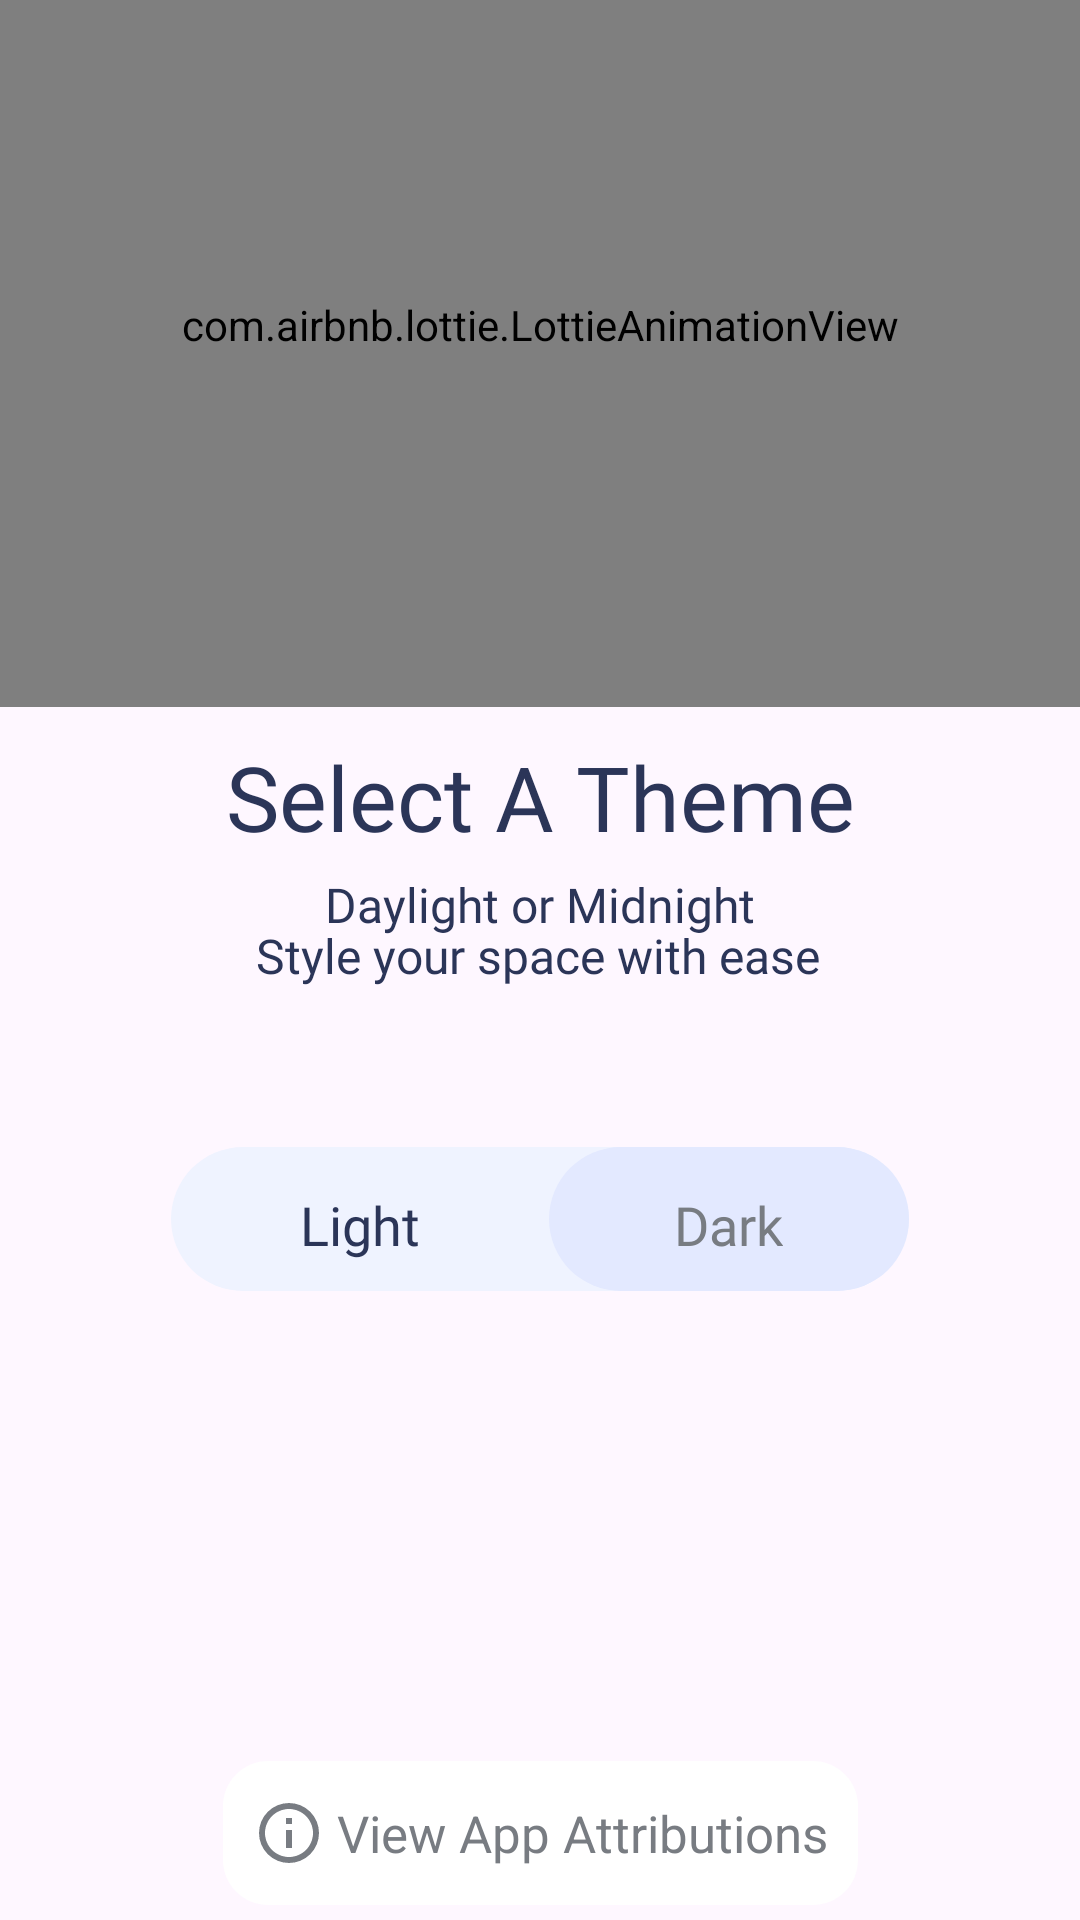

This screen was rendered from an Android layout file. Write that file and the resources it references.
<!-- AndroidManifest.xml: application theme Theme.AlarmClock -->
<!-- res/layout/fragment_theme.xml -->
<?xml version="1.0" encoding="utf-8"?>
<androidx.constraintlayout.widget.ConstraintLayout xmlns:android="http://schemas.android.com/apk/res/android"
    xmlns:app="http://schemas.android.com/apk/res-auto"
    xmlns:tools="http://schemas.android.com/tools"
    android:id="@+id/layout_theme_fragment"
    android:layout_width="match_parent"
    android:layout_height="match_parent"
    tools:context=".MainActivity">

    <com.airbnb.lottie.LottieAnimationView
        android:id="@+id/anim_theme"
        android:layout_width="match_parent"
        android:layout_height="255dp"
        android:layout_marginTop="-20dp"
        app:layout_constraintEnd_toEndOf="parent"
        app:layout_constraintHorizontal_bias="0.0"
        app:layout_constraintStart_toStartOf="parent"
        app:layout_constraintTop_toTopOf="parent"
        app:lottie_autoPlay="true"
        app:lottie_loop="true" />

    <TextView
        android:id="@+id/title_theme"
        android:layout_width="wrap_content"
        android:layout_height="wrap_content"
        android:layout_marginTop="10dp"
        android:fontFamily="@font/poppins_semibold"
        android:text="@string/label_theme"
        android:textColor="?attr/colorOnSurfaceVariant"
        android:textSize="30sp"
        app:layout_constraintEnd_toEndOf="parent"
        app:layout_constraintStart_toStartOf="parent"
        app:layout_constraintTop_toBottomOf="@+id/anim_theme" />

    <TextView
        android:id="@+id/text_theme_description1"
        android:layout_width="wrap_content"
        android:layout_height="wrap_content"
        android:layout_marginTop="5dp"
        android:fontFamily="@font/poppins"
        android:text="@string/message_theme_line1"
        android:textColor="?attr/colorOnSurfaceVariant"
        android:textSize="16sp"
        app:layout_constraintEnd_toEndOf="parent"
        app:layout_constraintStart_toStartOf="parent"
        app:layout_constraintTop_toBottomOf="@+id/title_theme" />

    <TextView
        android:id="@+id/text_theme_description2"
        android:layout_width="wrap_content"
        android:layout_height="wrap_content"
        android:layout_marginTop="-5dp"
        android:fontFamily="@font/poppins"
        android:text="@string/message_theme_line2"
        android:textColor="?attr/colorOnSurfaceVariant"
        android:textSize="16sp"
        app:layout_constraintEnd_toEndOf="parent"
        app:layout_constraintHorizontal_bias="0.497"
        app:layout_constraintStart_toStartOf="parent"
        app:layout_constraintTop_toBottomOf="@+id/text_theme_description1" />

    <androidx.constraintlayout.widget.ConstraintLayout
        android:id="@+id/layout_switch_theme"
        android:layout_width="wrap_content"
        android:layout_height="wrap_content"
        android:layout_marginTop="50dp"
        app:layout_constraintEnd_toEndOf="parent"
        app:layout_constraintStart_toStartOf="parent"
        app:layout_constraintTop_toBottomOf="@+id/text_theme_description2">

        <androidx.appcompat.widget.SwitchCompat
            android:id="@+id/switch_theme"
            android:layout_width="wrap_content"
            android:layout_height="wrap_content"
            android:checked="true"
            android:fontFamily="@font/poppins_medium"
            android:thumb="@drawable/switch_theme_thumb"
            app:layout_constraintBottom_toBottomOf="parent"
            app:layout_constraintEnd_toEndOf="parent"
            app:layout_constraintHorizontal_bias="0.496"
            app:layout_constraintStart_toStartOf="parent"
            app:layout_constraintTop_toTopOf="parent"
            app:layout_constraintVertical_bias="0.523"
            app:thumbTint="?attr/colorSecondaryContainer"
            app:track="@drawable/switch_theme_track"
            app:trackTint="@null" />

        <TextView
            android:id="@+id/text_switch_light"
            android:layout_width="wrap_content"
            android:layout_height="wrap_content"
            android:layout_marginStart="46dp"
            android:fontFamily="@font/poppins_medium"
            android:text="@string/text_light"
            android:textColor="?attr/switchThemeNightText"
            android:textSize="18sp"
            app:layout_constraintBottom_toBottomOf="@+id/switch_theme"
            app:layout_constraintStart_toStartOf="@+id/switch_theme"
            app:layout_constraintTop_toTopOf="@+id/switch_theme"
            app:layout_constraintVertical_bias="0.566" />

        <TextView
            android:id="@+id/text_switch_dark"
            android:layout_width="wrap_content"
            android:layout_height="wrap_content"
            android:layout_marginEnd="45dp"
            android:fontFamily="@font/poppins_medium"
            android:text="@string/text_dark"
            android:textColor="?attr/switchThemeDayText"
            android:textSize="18sp"
            app:layout_constraintBottom_toBottomOf="@+id/switch_theme"
            app:layout_constraintEnd_toEndOf="@+id/switch_theme"
            app:layout_constraintTop_toTopOf="@+id/switch_theme"
            app:layout_constraintVertical_bias="0.566" />
    </androidx.constraintlayout.widget.ConstraintLayout>

    <LinearLayout
        android:id="@+id/layout_attributions"
        android:layout_width="wrap_content"
        android:layout_height="wrap_content"
        android:layout_marginBottom="5dp"
        android:background="@drawable/rounded_corner_ripple_bg"
        android:clickable="true"
        android:focusable="true"
        android:gravity="center"
        android:minHeight="48dp"
        android:orientation="horizontal"
        android:paddingHorizontal="10dp"
        app:layout_constraintBottom_toBottomOf="parent"
        app:layout_constraintEnd_toEndOf="parent"
        app:layout_constraintStart_toStartOf="parent">

        <ImageView
            android:id="@+id/img_attributions"
            android:layout_width="wrap_content"
            android:layout_height="wrap_content"
            app:srcCompat="@drawable/info" />

        <TextView
            android:id="@+id/text_attributions"
            android:layout_width="wrap_content"
            android:layout_height="wrap_content"
            android:layout_marginLeft="4dp"
            android:text="@string/label_attributions_link"
            android:textColor="?attr/colorOutline"
            android:textSize="17sp" />

    </LinearLayout>

</androidx.constraintlayout.widget.ConstraintLayout>
<!-- resources referenced by this layout -->
<resources>
  <!-- drawable info (drawable) -->
  <vector xmlns:android="http://schemas.android.com/apk/res/android"
      android:height="24dp" android:width="24dp"
      android:viewportWidth="24" android:viewportHeight="24">
      <path
          android:fillColor="?attr/colorOutline"
          android:pathData="M11,9H13V7H11M12,20C7.59,20 4,16.41 4,12C4,7.59 7.59,4 12,4C16.41,4 20,7.59 20,12C20,16.41 16.41,20 12,20M12,2A10,10 0 0,0 2,12A10,10 0 0,0 12,22A10,10 0 0,0 22,12A10,10 0 0,0 12,2M11,17H13V11H11V17Z" />
  </vector>
  <!-- drawable rounded_corner_ripple_bg (drawable) -->
  <?xml version="1.0" encoding="utf-8"?>
  <ripple xmlns:android="http://schemas.android.com/apk/res/android" android:color="?attr/colorPrimaryContainer">
      <item android:drawable="@drawable/rounded_corners_bg" />
  </ripple>
  <!-- drawable switch_theme_thumb (drawable) -->
  <?xml version="1.0" encoding="utf-8"?>
  <layer-list xmlns:android="http://schemas.android.com/apk/res/android">
      <item android:state_checked="false"
          android:top="3dp" android:bottom="3dp"
          android:left="3dp" android:right="3dp">
          <shape android:dither="true" android:shape="rectangle" android:useLevel="false" android:visible="true">
              <corners android:radius="100dp"/>
              <size android:width="120dp" android:height="0dp"/>
          </shape>
      </item>
  </layer-list>
  <string name="label_attributions_link">View App Attributions</string>
  <string name="label_theme">Select A Theme</string>
  <string name="message_theme_line1">Daylight or Midnight</string>
  <string name="message_theme_line2">Style your space with ease</string>
  <string name="text_dark">Dark</string>
  <string name="text_light">Light</string>
  <!-- drawable rounded_corners_bg (drawable) -->
  <shape xmlns:android="http://schemas.android.com/apk/res/android" android:shape="rectangle">
      <solid android:color="?attr/colorSurface"/>
      <corners android:radius="15dp"/>
  </shape>
  <color name="transparent">#00000000</color>
  <style name="CustomTimePickerStyle" parent="ThemeOverlay.MaterialComponents.TimePicker">
          <item name="materialClockStyle">@style/CustomClockFaceStyle</item>
          <item name="chipStyle">@style/CustomTimePickerChipStyle</item>
          <item name="materialTimePickerTitleStyle">@style/CustomTimePickerTitleStyle</item>
          <item name="materialButtonOutlinedStyle">@style/CustomTimePickerAmPmStyle</item>
      </style>
  <style name="CustomClockFaceStyle" parent="Widget.MaterialComponents.TimePicker.Clock">
          <item name="clockFaceBackgroundColor">?attr/colorSecondaryContainer</item>
      </style>
  <style name="CustomTimePickerChipStyle" parent="Widget.MaterialComponents.TimePicker.Display">
          <item name="android:textColor">@color/chip_text_color</item>
          <item name="chipBackgroundColor">@color/chip_bg_color</item>
      </style>
  <style name="CustomTimePickerTitleStyle" parent="TextAppearance.MaterialComponents.Headline6">
          <item name="android:textSize">22sp</item>
          <item name="android:textStyle">bold</item>
          <item name="android:textColor">?attr/colorOnSurfaceVariant</item>
      </style>
  <style name="CustomTimePickerAmPmStyle" parent="Widget.MaterialComponents.TimePicker.Button">
          <item name="backgroundTint">@color/chip_bg_color</item>
          <item name="android:fontFamily">@font/poppins</item>
          <item name="strokeColor">?attr/colorPrimary</item>
          <item name="android:textColor">@color/chip_text_color</item>
      </style>
</resources>
